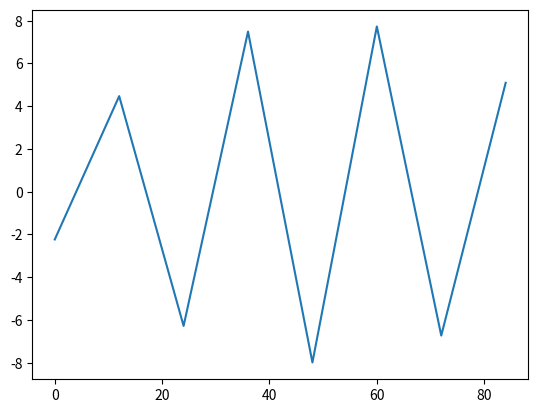

The script that saved this image:
# -*- coding: utf-8 -*-
"""
Created on Mon Sep 25 11:48:27 2023

[redacted]
"""


import matplotlib.pyplot as plt
import numpy as np
import math as mt


def EM(pos_x):
    E_naught =8
    k = 5
    omega = 6
    j = 0 
    t= 1
    re = []
    while j < len(pos_x):
        m = E_naught*mt.cos(omega*t - pos_x[j] *k)
        re.append(m)
        j+=1
        
    j = 0 
    im = []
    while j < len(pos_x):
        m = E_naught*mt.sin(omega*t - pos_x[j] *k)
        im.append(m)
        j+=1
    complex_array = np.array([re,im],dtype = complex)
    return complex_array

pos_x = []
i =0
while i < 90: #x coordinate list
    pos_x.append(i)
    i+= 12
    

xpoints = pos_x
ypoints = EM(pos_x)[1]
plt.plot(xpoints, ypoints)
plt.show()
